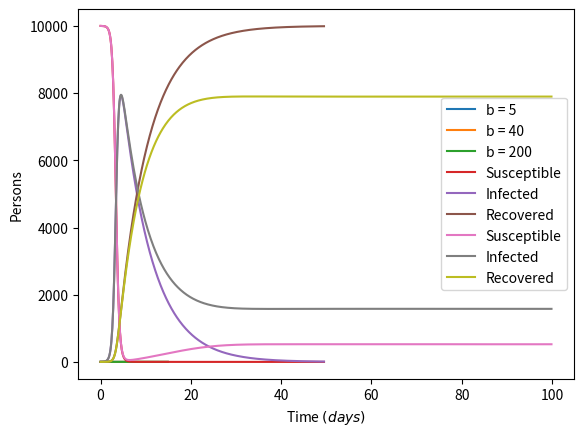

Reproduce this figure in Python.
# HW 7
# ME EN 275
# Author: McKay Hoffmann
# Date: 10/30/25
from scipy.integrate import solve_ivp
import matplotlib.pyplot as plt
import numpy as np
import scipy.stats as stats

# -- Problem 1 -- #
def mssprgdamp(t, y, parameters):
    x, xdot = y
    m, b, k = parameters
    xdot = xdot
    xddot = (-b*xdot - k*x) / m
    return xdot, xddot

parameters1 = (20, 5, 20)   # m, b, k
parameters2 = (20, 40, 20)   # m, b, k
parameters3 = (20, 200, 20)   # m, b, k
myTime = np.arange(0, 15, 0.1)
sol1 = solve_ivp(mssprgdamp, (0, 15), [1, 0], t_eval=myTime, args=(parameters1,))
sol2 = solve_ivp(mssprgdamp, (0, 15), [1, 0], t_eval=myTime, args=(parameters2,))
sol3 = solve_ivp(mssprgdamp, (0, 15), [1, 0], t_eval=myTime, args=(parameters3,))
pos1 = sol1.y[0]
pos2 = sol2.y[0]
pos3 = sol3.y[0]

plt.plot(myTime, pos1, label="b = 5")
plt.plot(myTime, pos2, label="b = 40")
plt.plot(myTime, pos3, label="b = 200")
plt.legend(); plt.xlabel("Time $(s)$"); plt.ylabel("Position")
plt.savefig("Mass Spring Dampener")

# -- Problem 2 -- #
# Scenario 1
def SIRModel(t, y, parameters):
    S, I, R = y     # Susceptible, Infected, and Recovered
    i, r = parameters   # infection rate, recovery rate
    Sdot = -i*S*I
    Idot = i*S*I - r*I
    Rdot = r*I
    return Sdot, Idot, Rdot

def event_infected_reaches_10(t, y, parameters):
    S, I, R = y
    return I - 10

event_infected_reaches_10.terminal = True
event_infected_reaches_10.direction = -1

myTime = np.arange(0, 100, 0.1)
SIRparameters = (0.002/7, 0.15)
SIRsol = solve_ivp(SIRModel, (0, 100), [10000, 1, 0], t_eval=myTime, args=(SIRparameters,), events=event_infected_reaches_10)
susceptible = SIRsol.y[0]
infected = SIRsol.y[1]
recovered = SIRsol.y[2]
event_time = SIRsol.t_events[0][0]  # 49.52 days

plt.plot(SIRsol.t, susceptible, label="Susceptible")
plt.plot(SIRsol.t, infected, label="Infected")
plt.plot(SIRsol.t, recovered, label="Recovered")
plt.xlabel("Time $(days)$"); plt.ylabel("Persons"); plt.legend()
plt.savefig("SIR Model Scenario 1.png")

# Scenario 2
def SIRModel2(t, y, parameters):
    S, I, R = y     # Susceptible, Infected, and Recovered
    i, r, p = parameters   # infection rate, recovery rate, return rate
    Sdot = -i*S*I + p*R
    Idot = i*S*I - r*I
    Rdot = r*I - p*R
    return Sdot, Idot, Rdot

SIRparameters2 = (0.002/7, 0.15, 0.03)
myTime = np.arange(0, 100, 0.1)
SIRsol2 = solve_ivp(SIRModel2, (0, 100), [10000, 1, 0], t_eval=myTime, args=(SIRparameters2,), events=event_infected_reaches_10)
susceptible2 = SIRsol2.y[0]
infected2 = SIRsol2.y[1]
recovered2 = SIRsol2.y[2]
# event_time2 = SIRsol2.t_events[0][0]  # Never?

plt.plot(SIRsol2.t, susceptible2, label="Susceptible")
plt.plot(SIRsol2.t, infected2, label="Infected")
plt.plot(SIRsol2.t, recovered2, label="Recovered")
plt.xlabel("Time $(days)$"); plt.ylabel("Persons"); plt.legend()
plt.savefig("SIR Model Scenario 2.png")

# -- Problem 3 -- #
N = 100
occupants = np.array([1, 2, 3, 4, 5])
num_cars = np.array([70, 15, 10, 3, 2])
data = np.repeat(occupants, num_cars)

# a
mean = np.mean(data)    # 1.52
# b
stdev = np.std(data)    # 0.9325234581499813
# c
median = np.median(data)    # 1.0
# d
first_qrtl = stats.scoreatpercentile(data, per=25)  # 1.0
third_qrtl = stats.scoreatpercentile(data, per=75)  # 2.0
# e
1 - stats.percentileofscore(data, mean)/100     # .30
(15+10+3+2)/100